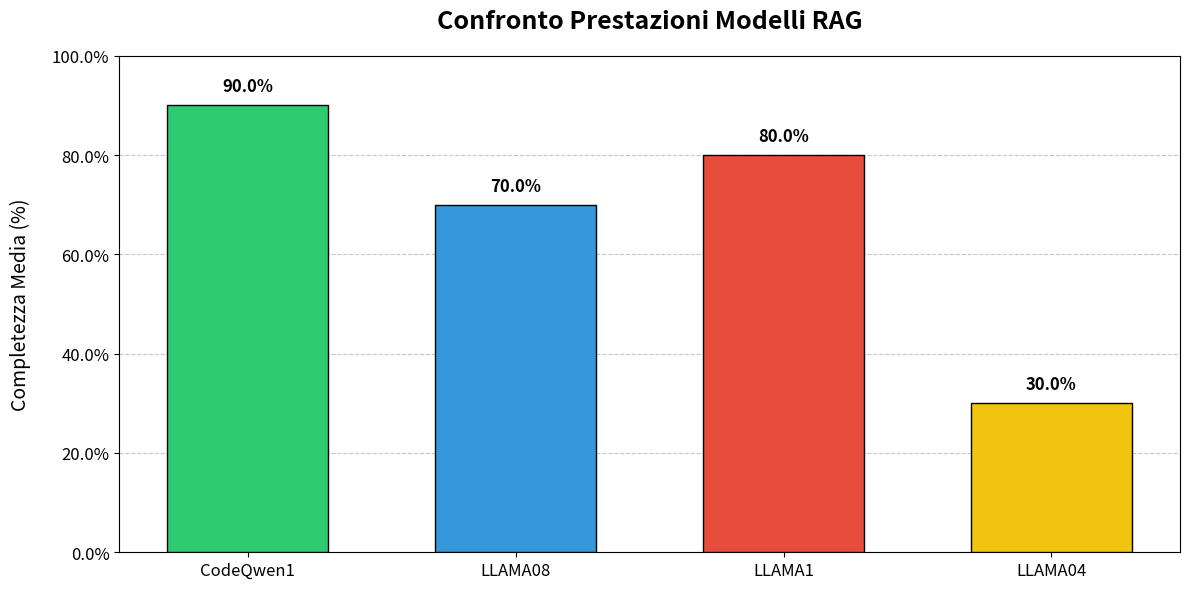
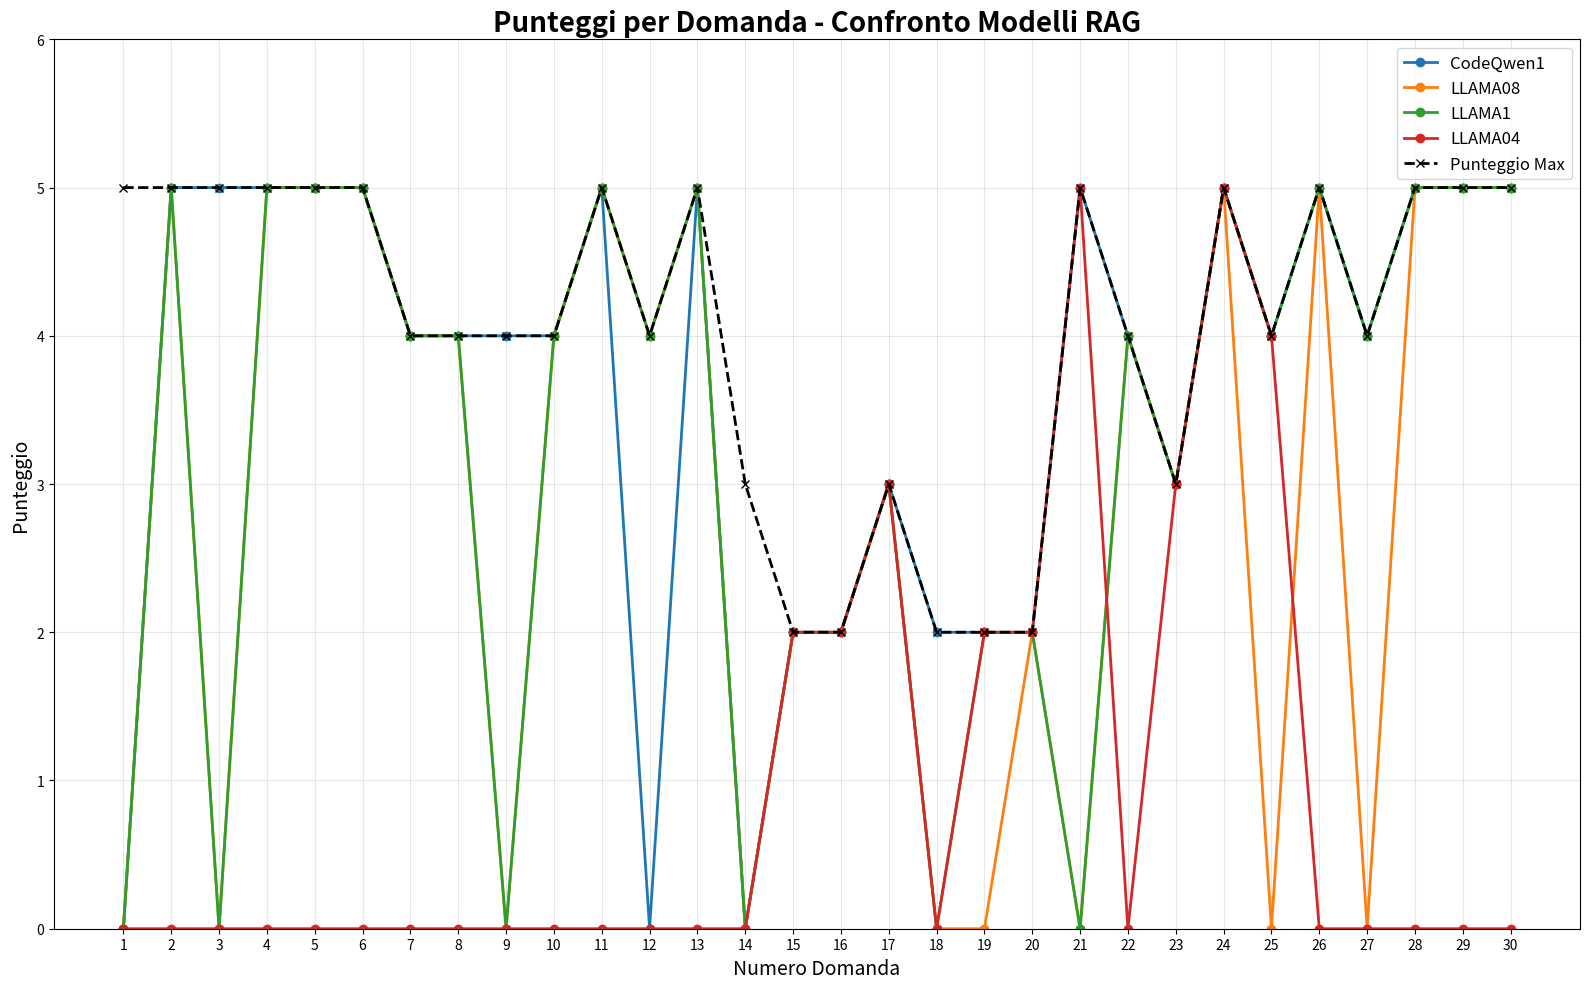

Python code for these plots, in order:
import matplotlib.pyplot as plt
import numpy as np

# Configurazione dati
punteggi_max = [5,5,5,5,5,5,4,4,4,4,5,4,5,3,2,2,3,2,2,2,5,4,3,5,4,5,4,5,5,5]

modelli = {
    "CodeQwen1": [0,5,5,5,5,5,4,4,4,4,5,0,5,0,2,2,3,2,2,2,5,4,3,5,4,5,4,5,5,5],
    "LLAMA08": [0,5,0,5,5,5,4,4,0,4,5,4,5,0,2,2,3,0,0,2,0,4,3,5,0,5,0,5,5,5],
    "LLAMA1" : [ 0,5,0,5,5,
                5,4,4,0,4,
                5,4,5,0,2,
                2,3,0,2,2,
                0,4,3,5,4,
                5,4,5,5,5],
    "LLAMA04" : [0,0,0,0,0,
    0,0,0,0,0,
    0,0,0,0,2,
    2,3,0,2,2,
    5,0,3,5,4,
    0,0,0,0,0],
}

# Calcolo percentuali di completezza
percentuali = {nome: [(p/max_)*100 for p, max_ in zip(punti, punteggi_max)] for nome, punti in modelli.items()}

# Configurazione figura e assi per il grafico delle medie
plt.figure(figsize=(12, 6))
plt.title("Confronto Prestazioni Modelli RAG", fontsize=18, fontweight='bold', pad=20)

# Creazione diretta dell'asse (senza subplot)
ax = plt.gca()
colors = ['#2ecc71', '#3498db', '#e74c3c', '#f1c40f', '#9b59b6']
medie = [np.mean(p) for p in percentuali.values()]
# Barre più larghe e spaziate
bars = ax.bar(modelli.keys(), 
             medie, 
             color=colors[:len(modelli)], 
             edgecolor='black',
             width=0.6,
             zorder=3)

# Miglioramento dell'asse y
ax.set_ylim(0, 100)
ax.set_ylabel('Completezza Media (%)', fontsize=14, labelpad=15)
ax.tick_params(axis='both', which='major', labelsize=12)
ax.yaxis.set_major_formatter('{x}%')

# Griglia più evidente
ax.grid(axis='y', linestyle='--', alpha=0.7, zorder=0)

# Annotazioni riposizionate
for bar, media in zip(bars, medie):
    ax.text(bar.get_x() + bar.get_width()/2, 
            media + 2,  # Spostato sopra la barra
            f'{media:.1f}%',
            ha='center', 
            va='bottom',
            color='black',
            fontsize=12,
            fontweight='semibold')

# Aggiustamento spazi
plt.margins(y=0.1)
plt.tight_layout()
plt.savefig('confronto_modelli_corretto.png', dpi=300, bbox_inches='tight')
plt.show()

# Grafico 2: Punteggi per Domanda
plt.figure(figsize=(16, 10))
plt.title("Punteggi per Domanda - Confronto Modelli RAG", fontsize=20, fontweight='bold')

# Asse x: numeri delle domande (da 1 a 30)
domande = np.arange(1, len(punteggi_max) + 1)

# Traccia la linea dei punteggi per ciascun modello
for nome, punteggi in modelli.items():
    plt.plot(domande, punteggi, marker='o', label=nome, linewidth=2)

# Traccia la linea dei punteggi massimi per ogni domanda
plt.plot(domande, punteggi_max, marker='x', linestyle='--', color='black', 
         label='Punteggio Max', linewidth=2)

plt.xlabel("Numero Domanda", fontsize=14)
plt.ylabel("Punteggio", fontsize=14)
plt.xticks(domande)
plt.ylim(0, max(punteggi_max) + 1)
plt.grid(alpha=0.3)
plt.legend(fontsize=12)
plt.tight_layout()
plt.savefig('punteggi_per_domanda.png', dpi=300, bbox_inches='tight')
plt.show()
